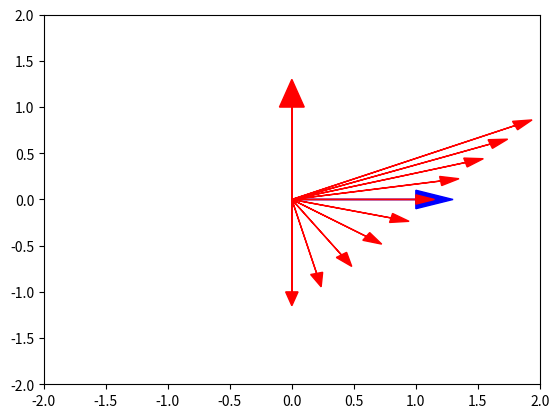

Reproduce this figure in Python.
def func(x,y):
    return x+y
a=lambda x,y:x+y
print(a(1,2))
print(func(1,2))

import numpy as np
import matplotlib.pyplot as plt
import scipy
from numpy import sin, cos, exp
print(sin(np.pi/2))

ex=np.array([1,0])
ey=np.array([0,1])
plt.arrow(0,0,ex[0],ex[1],head_width=0.2,color='b')
plt.arrow(0,0,ey[0],ey[1],head_width=0.2,color='r')
plt.xlim(-2,2)
plt.ylim(-2,2)
plt.show()

u=np.array([1,1])
for alpha in np.arange(-1,1,0.2):
    A=np.array([[1,alpha],[0,alpha]])
    v=np.dot(A,u)

    plt.arrow(0,0,v[0],v[1],head_width=0.1,color='r')
plt.xlim(-2,2)
plt.ylim(-2,2)
plt.show()

A=np.array([[1,1],[0,1]])
print(np.dot(A,ex))
print(np.dot(A,ey))

A=np.array([[1,2],[0,3]])
Ainv=np.linalg.inv(A)
b=np.array([5,4])
print(Ainv)
print(A)

print(np.dot(Ainv,b))

xsol=np.linalg.solve(A,b)
print('Sol',xsol)

t1=30
t2=90
a=t1**2/2
b=t2**2/2
u=np.array([[a,a],[b,-b]])
v=np.array([[100],[100]])
x=np.linalg.solve(u,v)
print(x)

t1=5
t2=15
u=np.array([[t1,t1],[t2,-t2]])
v=np.array([[100],[100]])
x=np.linalg.solve(u,v)
print(x)